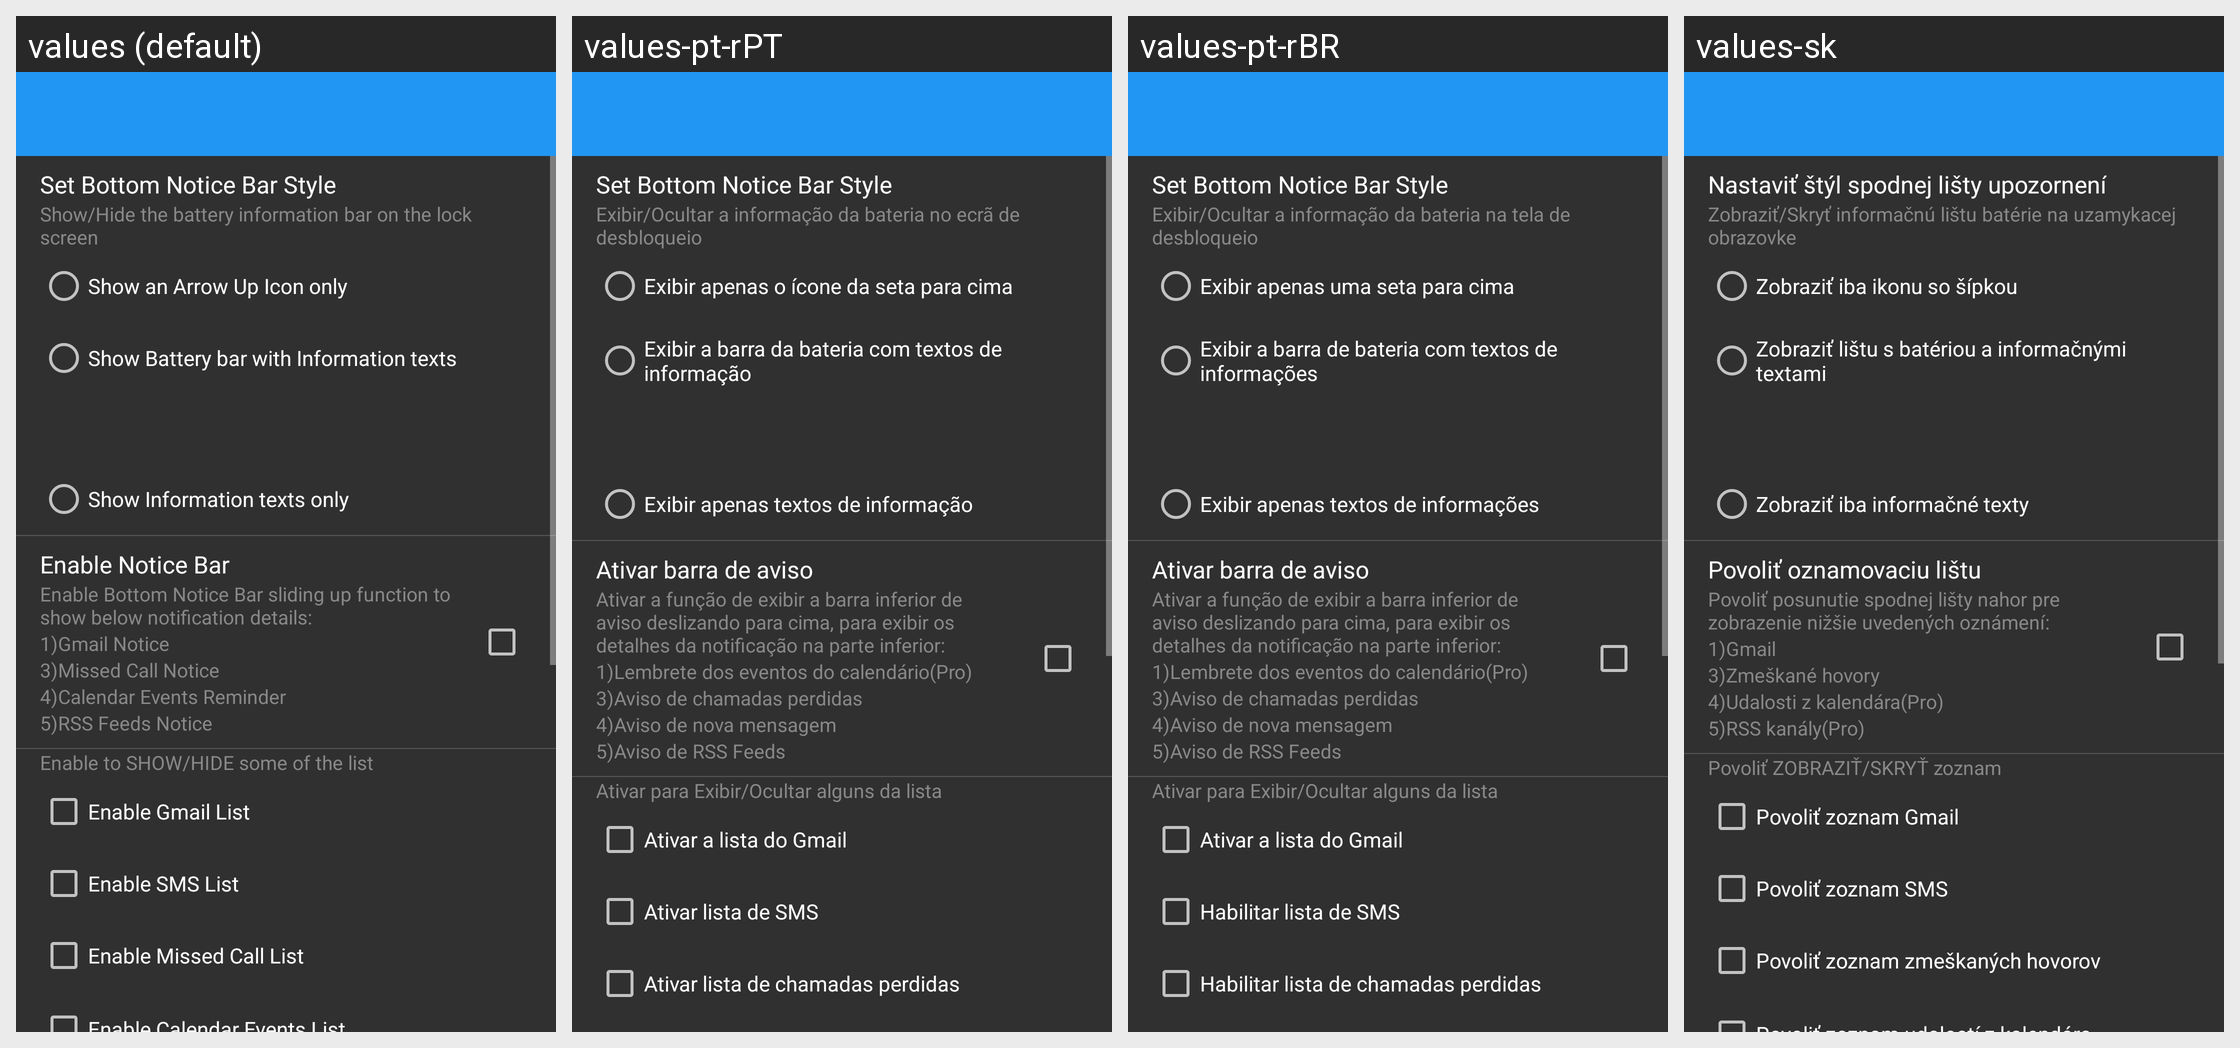

The same Android screen rendered under several of its app's locales, left to right. List the strings drawn on it with the default value and each locale's translation.
Android screen res/layout/settings_bottombar.xml rendered under 4 locales, left to right: values (default), values-pt-rPT, values-pt-rBR, values-sk. Device: Nexus 5 (rendered at 1080×1920; each locale shown at half size, 540×960, under a caption strip naming it); theme AppTheme.
Other locales in the repository, not shown: values-cs, values-de, values-es, values-fa, values-fr, values-hr-rHR, values-it, values-ja, values-nl, values-pl, values-ru, values-sr, values-tr, values-vi, values-zh.
Strings drawn on this screen, with the default value and each locale's value (text and hints the layout hard-codes, and strings that could not be matched under every locale, appear in the picture but are not listed):

show_bottombar_style
  values: Set Bottom Notice Bar Style
  values-pt-rPT: Set Bottom Notice Bar Style
  values-pt-rBR: Set Bottom Notice Bar Style
  values-sk: Nastaviť štýl spodnej lišty upozornení

show_battery_bar_desc
  values: Show/Hide the battery information bar on the lock screen
  values-pt-rPT: Exibir/Ocultar a informação da bateria no ecrã de desbloqueio
  values-pt-rBR: Exibir/Ocultar a informação da bateria na tela de desbloqueio
  values-sk: Zobraziť/Skryť informačnú lištu batérie na uzamykacej obrazovke

bottom_bar_show_arrow_up_icon
  values: Show an Arrow Up Icon only
  values-pt-rPT: Exibir apenas o ícone da seta para cima
  values-pt-rBR: Exibir apenas uma seta para cima
  values-sk: Zobraziť iba ikonu so šípkou

bottom_bar_show_battery_bar
  values: Show Battery bar with Information texts
  values-pt-rPT: Exibir a barra da bateria com textos de informação
  values-pt-rBR: Exibir a barra de bateria com textos de informações
  values-sk: Zobraziť lištu s batériou a informačnými textami

bottom_bar_show_info_bar
  values: Show Information texts only
  values-pt-rPT: Exibir apenas textos de informação
  values-pt-rBR: Exibir apenas textos de informações
  values-sk: Zobraziť iba informačné texty

bottom_bar_drag_enable
  values: Enable Notice Bar
  values-pt-rPT: Ativar barra de aviso
  values-pt-rBR: Ativar barra de aviso
  values-sk: Povoliť oznamovaciu lištu

bottom_bar_drag_enable_desc
  values: Enable Bottom Notice Bar sliding up function to show below notification details:
  values-pt-rPT: Ativar a função de exibir a barra inferior de aviso deslizando para cima, para exibir os detalhes da notificação na parte inferior:
  values-pt-rBR: Ativar a função de exibir a barra inferior de aviso deslizando para cima, para exibir os detalhes da notificação na parte inferior:
  values-sk: Povoliť posunutie spodnej lišty nahor pre zobrazenie nižšie uvedených oznámení:

bottom_bar_drag_enable_desc1
  values: 1)Gmail Notice
  values-pt-rPT: 1)Lembrete dos eventos do calendário(Pro)
  values-pt-rBR: 1)Lembrete dos eventos do calendário(Pro)
  values-sk: 1)Gmail

bottom_bar_drag_enable_desc3
  values: 3)Missed Call Notice
  values-pt-rPT: 3)Aviso de chamadas perdidas
  values-pt-rBR: 3)Aviso de chamadas perdidas
  values-sk: 3)Zmeškané hovory

bottom_bar_drag_enable_desc4
  values: 4)Calendar Events Reminder
  values-pt-rPT: 4)Aviso de nova mensagem
  values-pt-rBR: 4)Aviso de nova mensagem
  values-sk: 4)Udalosti z kalendára(Pro)

bottom_bar_drag_enable_desc5
  values: 5)RSS Feeds Notice
  values-pt-rPT: 5)Aviso de RSS Feeds
  values-pt-rBR: 5)Aviso de RSS Feeds
  values-sk: 5)RSS kanály(Pro)

bottom_bar_enable_list_desc
  values: Enable to SHOW/HIDE some of the list
  values-pt-rPT: Ativar para Exibir/Ocultar alguns da lista
  values-pt-rBR: Ativar para Exibir/Ocultar alguns da lista
  values-sk: Povoliť ZOBRAZIŤ/SKRYŤ zoznam

bottom_bar_enable_gmail
  values: Enable Gmail List
  values-pt-rPT: Ativar a lista do Gmail
  values-pt-rBR: Ativar a lista do Gmail
  values-sk: Povoliť zoznam Gmail

bottom_bar_enable_sms
  values: Enable SMS List
  values-pt-rPT: Ativar lista de SMS
  values-pt-rBR: Habilitar lista de SMS
  values-sk: Povoliť zoznam SMS

bottom_bar_enable_miss_call
  values: Enable Missed Call List
  values-pt-rPT: Ativar lista de chamadas perdidas
  values-pt-rBR: Habilitar lista de chamadas perdidas
  values-sk: Povoliť zoznam zmeškaných hovorov
